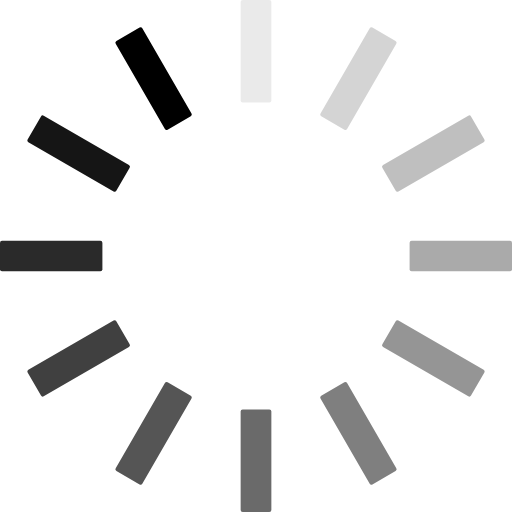
t = 0.00 s
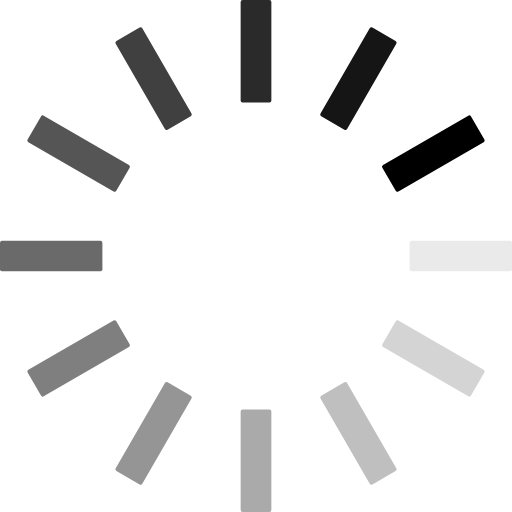
t = 0.25 s
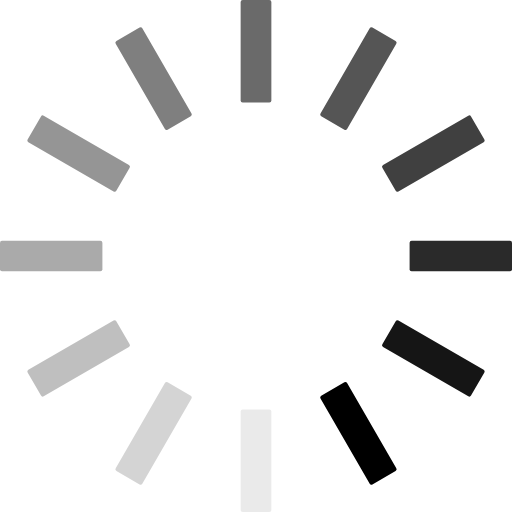
t = 0.50 s
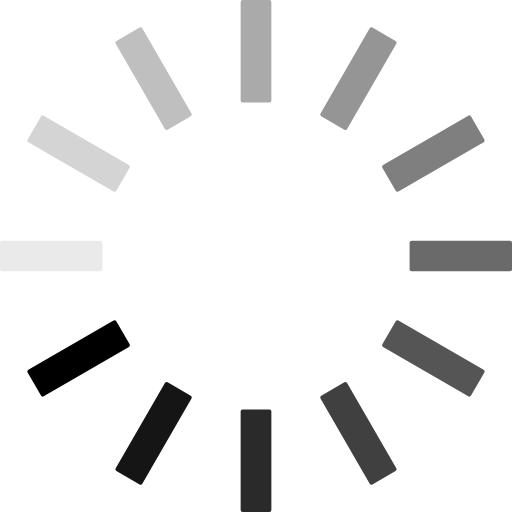
t = 0.75 s

The animated SVG that drew these frames (rendered in a browser with its animation timeline set to each time). Animation: 12 SMIL elements (animate=12); one cycle of 1.00 s, repeats indefinitely.

<?xml version="1.0" encoding="utf-8"?>
<svg xmlns="http://www.w3.org/2000/svg" xmlns:xlink="http://www.w3.org/1999/xlink" style="margin: auto; background: none; display: block; shape-rendering: auto;" width="90px" height="90px" viewBox="0 0 100 100" preserveAspectRatio="xMidYMid">
<g transform="rotate(0 50 50)">
  <rect x="47" y="0" rx="0.39" ry="0.39" width="6" height="20" fill="#000000">
    <animate attributeName="opacity" values="1;0" keyTimes="0;1" dur="1s" begin="-0.9166666666666666s" repeatCount="indefinite"></animate>
  </rect>
</g><g transform="rotate(30 50 50)">
  <rect x="47" y="0" rx="0.39" ry="0.39" width="6" height="20" fill="#000000">
    <animate attributeName="opacity" values="1;0" keyTimes="0;1" dur="1s" begin="-0.8333333333333334s" repeatCount="indefinite"></animate>
  </rect>
</g><g transform="rotate(60 50 50)">
  <rect x="47" y="0" rx="0.39" ry="0.39" width="6" height="20" fill="#000000">
    <animate attributeName="opacity" values="1;0" keyTimes="0;1" dur="1s" begin="-0.75s" repeatCount="indefinite"></animate>
  </rect>
</g><g transform="rotate(90 50 50)">
  <rect x="47" y="0" rx="0.39" ry="0.39" width="6" height="20" fill="#000000">
    <animate attributeName="opacity" values="1;0" keyTimes="0;1" dur="1s" begin="-0.6666666666666666s" repeatCount="indefinite"></animate>
  </rect>
</g><g transform="rotate(120 50 50)">
  <rect x="47" y="0" rx="0.39" ry="0.39" width="6" height="20" fill="#000000">
    <animate attributeName="opacity" values="1;0" keyTimes="0;1" dur="1s" begin="-0.5833333333333334s" repeatCount="indefinite"></animate>
  </rect>
</g><g transform="rotate(150 50 50)">
  <rect x="47" y="0" rx="0.39" ry="0.39" width="6" height="20" fill="#000000">
    <animate attributeName="opacity" values="1;0" keyTimes="0;1" dur="1s" begin="-0.5s" repeatCount="indefinite"></animate>
  </rect>
</g><g transform="rotate(180 50 50)">
  <rect x="47" y="0" rx="0.39" ry="0.39" width="6" height="20" fill="#000000">
    <animate attributeName="opacity" values="1;0" keyTimes="0;1" dur="1s" begin="-0.4166666666666667s" repeatCount="indefinite"></animate>
  </rect>
</g><g transform="rotate(210 50 50)">
  <rect x="47" y="0" rx="0.39" ry="0.39" width="6" height="20" fill="#000000">
    <animate attributeName="opacity" values="1;0" keyTimes="0;1" dur="1s" begin="-0.3333333333333333s" repeatCount="indefinite"></animate>
  </rect>
</g><g transform="rotate(240 50 50)">
  <rect x="47" y="0" rx="0.39" ry="0.39" width="6" height="20" fill="#000000">
    <animate attributeName="opacity" values="1;0" keyTimes="0;1" dur="1s" begin="-0.25s" repeatCount="indefinite"></animate>
  </rect>
</g><g transform="rotate(270 50 50)">
  <rect x="47" y="0" rx="0.39" ry="0.39" width="6" height="20" fill="#000000">
    <animate attributeName="opacity" values="1;0" keyTimes="0;1" dur="1s" begin="-0.16666666666666666s" repeatCount="indefinite"></animate>
  </rect>
</g><g transform="rotate(300 50 50)">
  <rect x="47" y="0" rx="0.39" ry="0.39" width="6" height="20" fill="#000000">
    <animate attributeName="opacity" values="1;0" keyTimes="0;1" dur="1s" begin="-0.08333333333333333s" repeatCount="indefinite"></animate>
  </rect>
</g><g transform="rotate(330 50 50)">
  <rect x="47" y="0" rx="0.39" ry="0.39" width="6" height="20" fill="#000000">
    <animate attributeName="opacity" values="1;0" keyTimes="0;1" dur="1s" begin="0s" repeatCount="indefinite"></animate>
  </rect>
</g>
<!-- [ldio] generated by https://loading.io/ --></svg>